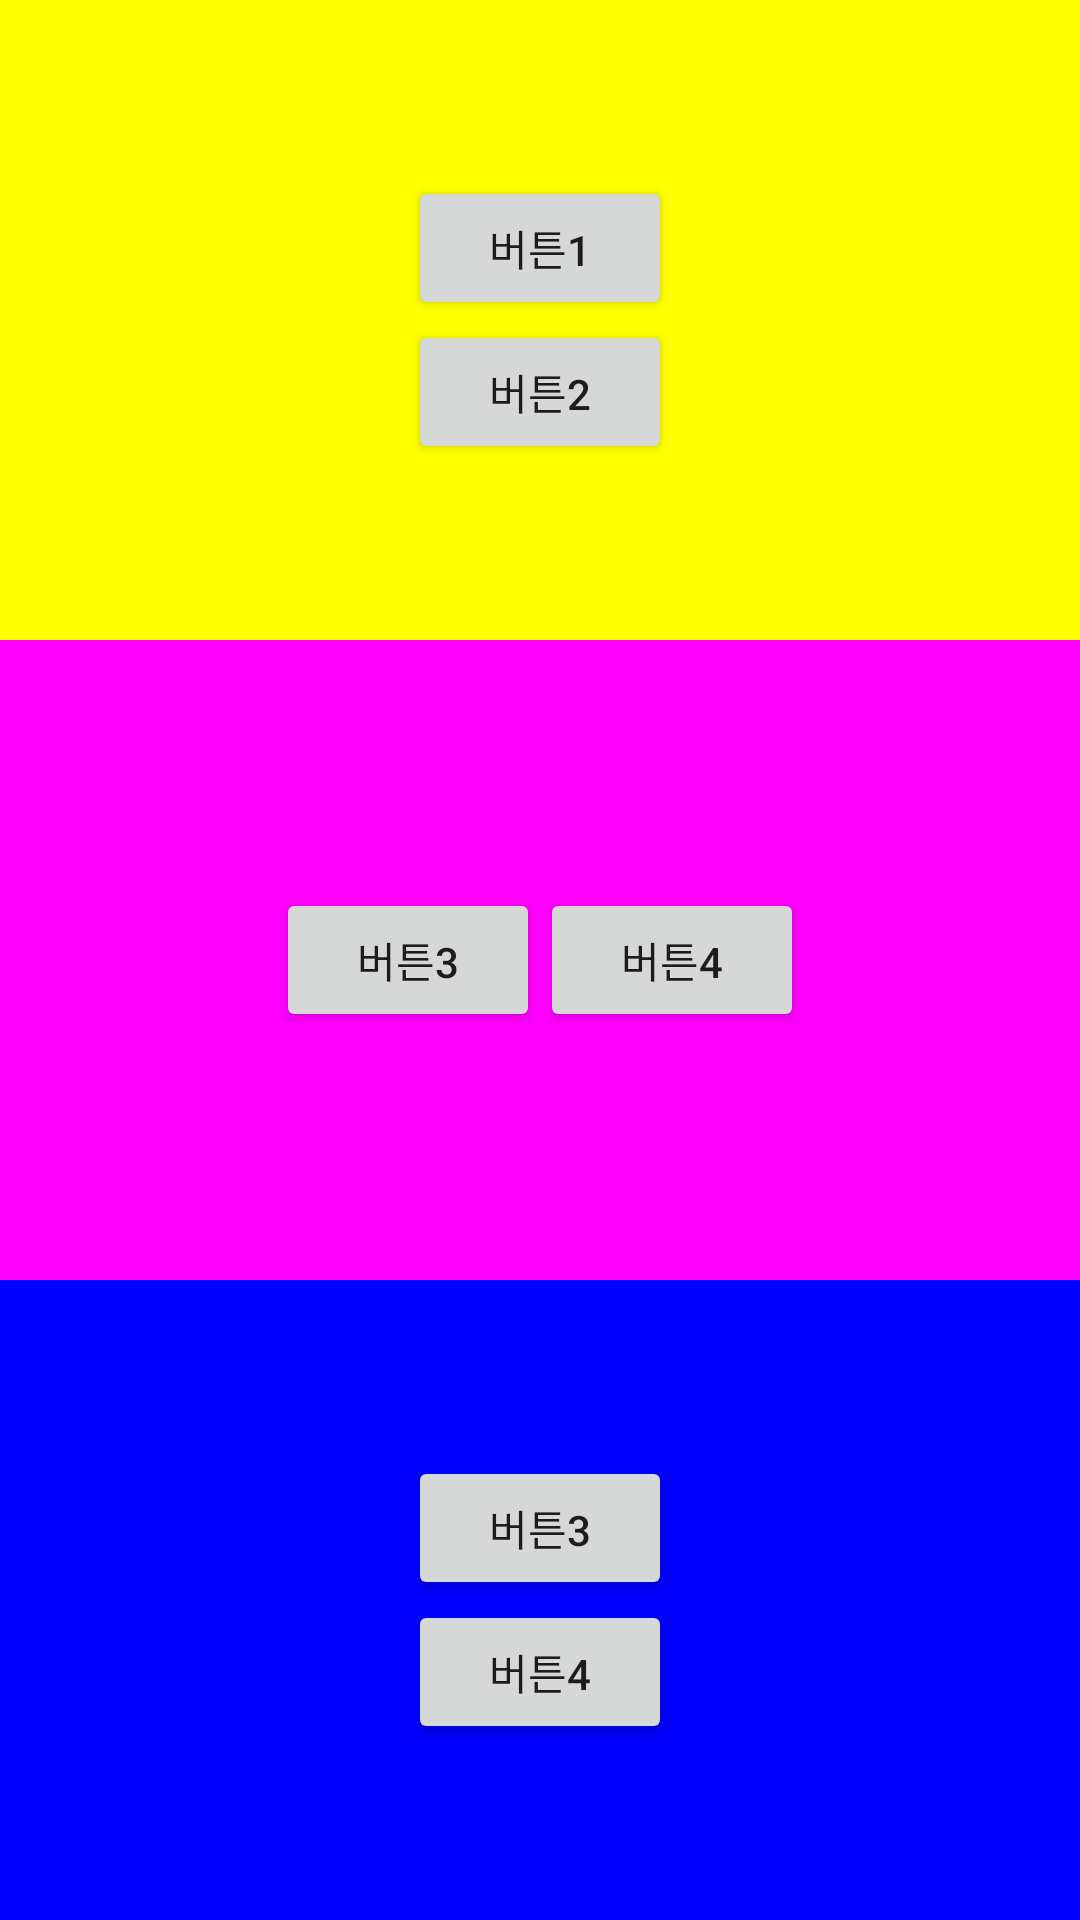

This screen was rendered from an Android layout file. Write that file and the resources it references.
<!-- AndroidManifest.xml: application theme Theme.Layouttest1 -->
<!-- res/layout/layout_overlap_linear.xml -->
<?xml version="1.0" encoding="utf-8"?>
<LinearLayout xmlns:android="http://schemas.android.com/apk/res/android"
    android:orientation="vertical"
    android:layout_width="match_parent"
    android:layout_height="match_parent">
    <LinearLayout
        android:layout_weight="1"
        android:layout_width="match_parent"
        android:layout_height="0dp"
        android:background="#ffff00"
        android:orientation="vertical"
        android:gravity="center">
        <Button
            android:layout_width="wrap_content"
            android:layout_height="wrap_content"
            android:text="버튼1"/>
        <Button
            android:layout_width="wrap_content"
            android:layout_height="wrap_content"
            android:text="버튼2"/>

    </LinearLayout>
    <LinearLayout
        android:layout_weight="1"
        android:layout_width="match_parent"
        android:layout_height="0dp"
        android:background="#ff00ff"
        android:orientation="horizontal"
        android:gravity="center">
        <Button
            android:layout_width="wrap_content"
            android:layout_height="wrap_content"
            android:text="버튼3"/>
        <Button
            android:layout_width="wrap_content"
            android:layout_height="wrap_content"
            android:text="버튼4"/>

    </LinearLayout>
    <LinearLayout
        android:layout_weight="1"
        android:layout_width="match_parent"
        android:layout_height="0dp"
        android:background="#0000ff"
        android:orientation="vertical"
        android:gravity="center">
        <Button
            android:layout_width="wrap_content"
            android:layout_height="wrap_content"
            android:text="버튼3"/>
        <Button
            android:layout_width="wrap_content"
            android:layout_height="wrap_content"
            android:text="버튼4"/>

    </LinearLayout>

</LinearLayout>
<!-- resources referenced by this layout -->
<resources>
  <style name="Theme.Layouttest1" parent="Theme.MaterialComponents.DayNight.DarkActionBar">
          
          <item name="colorPrimary">@color/purple_500</item>
          <item name="colorPrimaryVariant">@color/purple_700</item>
          <item name="colorOnPrimary">@color/white</item>
          
          <item name="colorSecondary">@color/teal_200</item>
          <item name="colorSecondaryVariant">@color/teal_700</item>
          <item name="colorOnSecondary">@color/black</item>
          
          <item name="android:statusBarColor">?attr/colorPrimaryVariant</item>
          
      </style>
  <!-- not gathered from this repository: default colours our renderer supplied (Android Studio template values) -->
  <color name="purple_500">#FF6200EE</color>
  <color name="purple_700">#FF3700B3</color>
  <color name="teal_200">#FF03DAC5</color>
  <color name="teal_700">#FF018786</color>
  <color name="black">#FF000000</color>
  <color name="white">#FFFFFFFF</color>
</resources>
